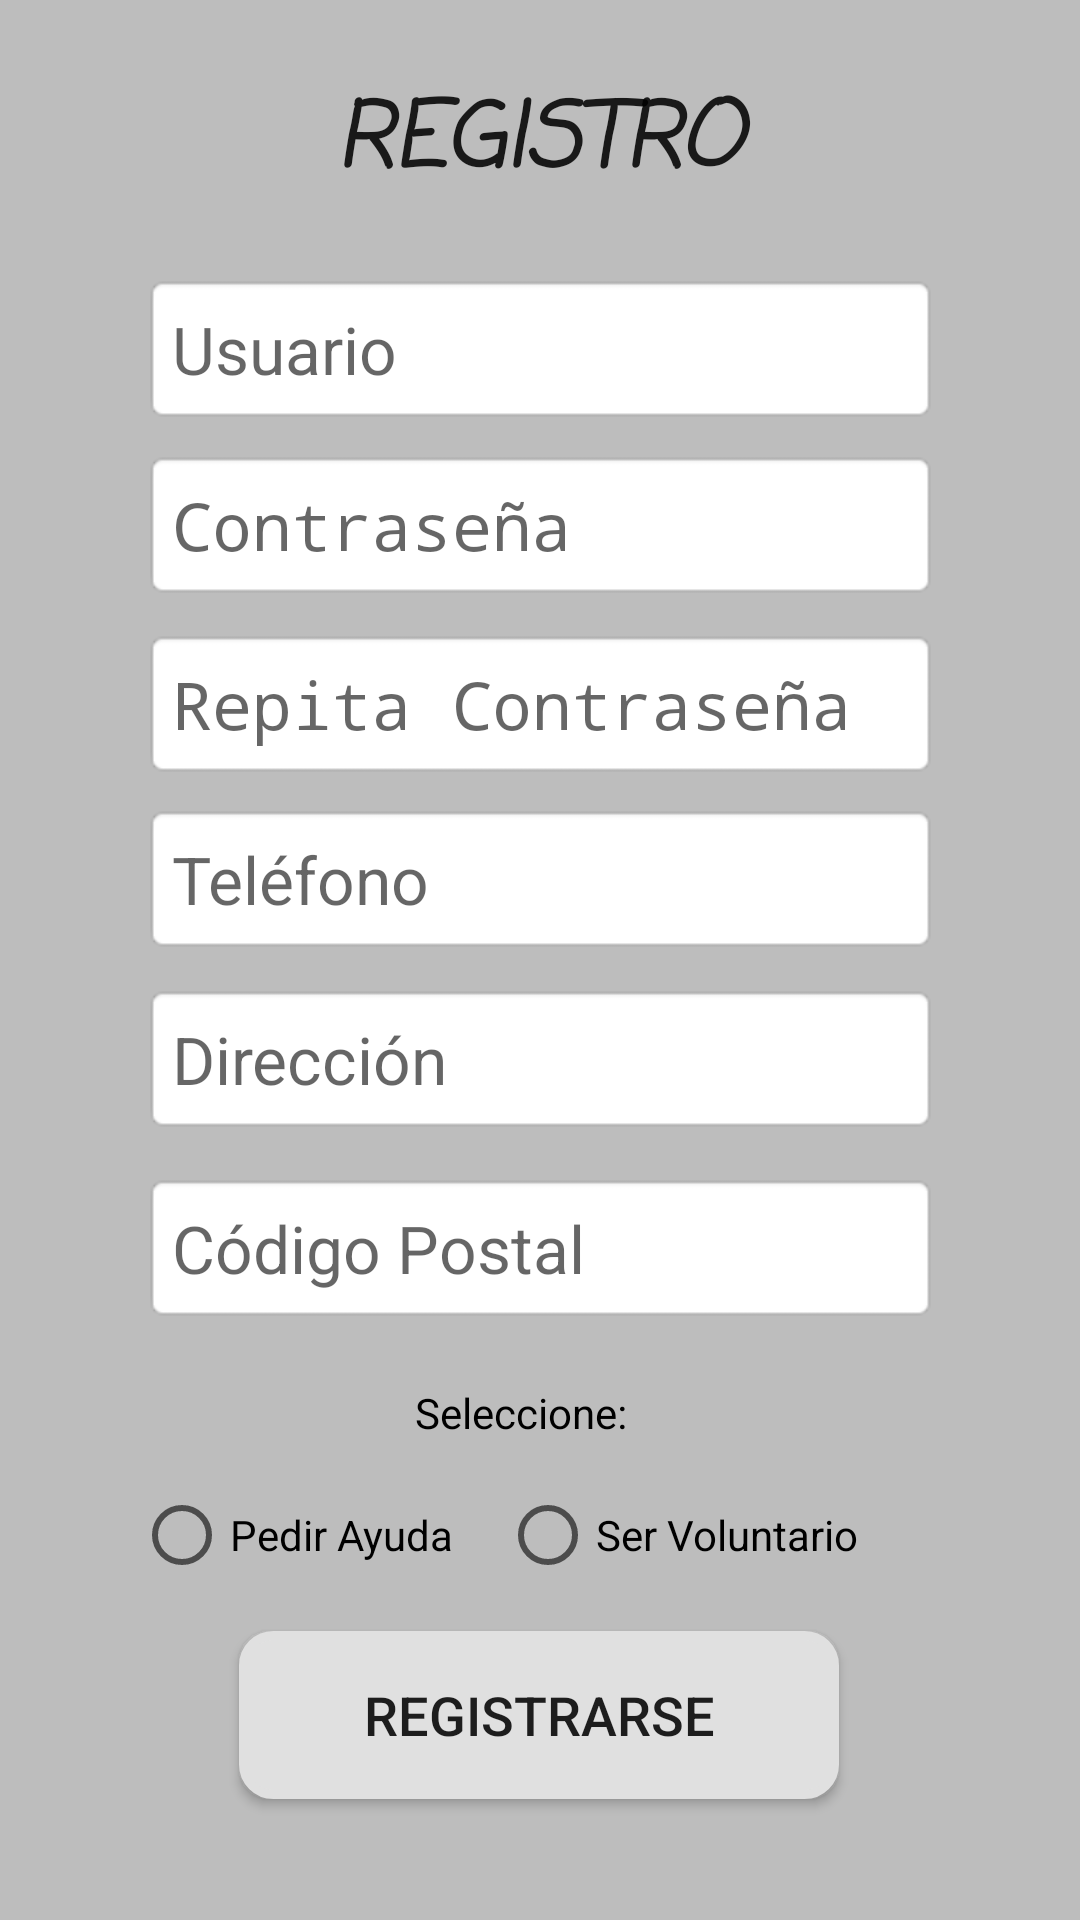

This screen was rendered from an Android layout file. Write that file and the resources it references.
<!-- AndroidManifest.xml: activity theme Theme.AppCompat.Light.NoActionBar -->
<!-- res/layout/registro.xml -->
<?xml version="1.0" encoding="utf-8"?>
<androidx.constraintlayout.widget.ConstraintLayout xmlns:android="http://schemas.android.com/apk/res/android"
    xmlns:app="http://schemas.android.com/apk/res-auto"
    xmlns:tools="http://schemas.android.com/tools"
    android:layout_width="match_parent"
    android:layout_height="match_parent"
    android:background="@color/background"
    tools:context=".activities.RegistroActivity">


    <RadioGroup
        android:id="@+id/rdgroup"
        android:layout_width="271dp"
        android:layout_height="32dp"
        android:orientation="horizontal"
        app:layout_constraintBottom_toTopOf="@+id/btnRegistrarse"
        app:layout_constraintEnd_toEndOf="parent"
        app:layout_constraintStart_toStartOf="parent"
        app:layout_constraintTop_toBottomOf="@+id/txSeleccione"
        app:layout_constraintVertical_bias="0.28">

        <RadioButton
            android:id="@+id/rdNecesitado"
            android:layout_width="122dp"
            android:layout_height="wrap_content"
            android:text="Pedir Ayuda" />

        <RadioButton
            android:id="@+id/rdVoluntario"
            android:layout_width="wrap_content"
            android:layout_height="wrap_content"
            android:text="Ser Voluntario" />
    </RadioGroup>

    <EditText
        android:id="@+id/txUsuario"
        android:layout_width="265dp"
        android:layout_height="50dp"
        android:background="@android:drawable/editbox_background"
        android:ems="10"
        android:hint="Usuario"
        android:inputType="textPersonName"
        android:singleLine="true"
        android:textAppearance="@style/TextAppearance.AppCompat.Large"
        android:textColor="@color/design_default_color_on_secondary"
        app:layout_constraintBottom_toBottomOf="parent"
        app:layout_constraintEnd_toEndOf="parent"
        app:layout_constraintStart_toStartOf="parent"
        app:layout_constraintTop_toTopOf="parent"
        app:layout_constraintVertical_bias="0.155" />

    <EditText
        android:id="@+id/txCodigoPostal"
        android:layout_width="265dp"
        android:layout_height="50dp"
        android:background="@android:drawable/editbox_background"
        android:ems="10"
        android:hint="Código Postal"
        android:inputType="number"
        android:textAppearance="@style/TextAppearance.AppCompat.Large"
        android:textColor="@color/design_default_color_on_secondary"
        app:layout_constraintBottom_toBottomOf="parent"
        app:layout_constraintEnd_toEndOf="parent"
        app:layout_constraintStart_toStartOf="parent"
        app:layout_constraintTop_toBottomOf="@+id/txDireccion"
        app:layout_constraintVertical_bias="0.061" />

    <EditText
        android:id="@+id/txContraseña"
        android:layout_width="265dp"
        android:layout_height="50dp"
        android:background="@android:drawable/editbox_background"
        android:ems="10"
        android:hint="Contraseña"
        android:inputType="textPassword"
        android:textAppearance="@style/TextAppearance.AppCompat.Large"
        android:textColor="@color/design_default_color_on_secondary"
        app:layout_constraintBottom_toBottomOf="parent"
        app:layout_constraintEnd_toEndOf="parent"
        app:layout_constraintStart_toStartOf="parent"
        app:layout_constraintTop_toBottomOf="@+id/txUsuario"
        app:layout_constraintVertical_bias="0.019" />

    <EditText
        android:id="@+id/txTelefono"
        android:layout_width="265dp"
        android:layout_height="50dp"
        android:background="@android:drawable/editbox_background"
        android:ems="10"
        android:hint="Teléfono"
        android:inputType="number"
        android:phoneNumber="true"
        android:textAppearance="@style/TextAppearance.AppCompat.Large"
        android:textColor="@color/design_default_color_on_secondary"
        app:layout_constraintBottom_toBottomOf="parent"
        app:layout_constraintEnd_toEndOf="parent"
        app:layout_constraintStart_toStartOf="parent"
        app:layout_constraintTop_toBottomOf="@+id/txRepetirContraseña"
        app:layout_constraintVertical_bias="0.025" />

    <EditText
        android:id="@+id/txRepetirContraseña"
        android:layout_width="265dp"
        android:layout_height="50dp"
        android:background="@android:drawable/editbox_background"
        android:ems="10"
        android:hint="Repita Contraseña"
        android:inputType="textPassword"
        android:textAppearance="@style/TextAppearance.AppCompat.Large"
        android:textColor="@color/design_default_color_on_secondary"
        app:layout_constraintBottom_toBottomOf="parent"
        app:layout_constraintEnd_toEndOf="parent"
        app:layout_constraintStart_toStartOf="parent"
        app:layout_constraintTop_toBottomOf="@+id/txContraseña"
        app:layout_constraintVertical_bias="0.025" />

    <EditText
        android:id="@+id/txDireccion"
        android:layout_width="265dp"
        android:layout_height="50dp"
        android:background="@android:drawable/editbox_background"
        android:ems="10"
        android:hint="Dirección"
        android:inputType="textPersonName"
        android:singleLine="true"
        android:textAppearance="@style/TextAppearance.AppCompat.Large"
        android:textColor="@color/design_default_color_on_secondary"
        app:layout_constraintBottom_toBottomOf="parent"
        app:layout_constraintEnd_toEndOf="parent"
        app:layout_constraintStart_toStartOf="parent"
        app:layout_constraintTop_toBottomOf="@+id/txTelefono"
        app:layout_constraintVertical_bias="0.037" />

    <TextView
        android:id="@+id/txRegistro"
        android:layout_width="176dp"
        android:layout_height="37dp"
        android:fontFamily="casual"
        android:lineSpacingExtra="8sp"
        android:text="REGISTRO"
        android:textAlignment="center"
        android:textAppearance="@style/TextAppearance.AppCompat.Title"
        android:textSize="30sp"
        android:textStyle="bold|italic"
        android:typeface="normal"
        app:layout_constraintBottom_toBottomOf="parent"
        app:layout_constraintEnd_toEndOf="parent"
        app:layout_constraintHorizontal_bias="0.497"
        app:layout_constraintStart_toStartOf="parent"
        app:layout_constraintTop_toTopOf="parent"
        app:layout_constraintVertical_bias="0.041" />

    <Button
        android:id="@+id/btnRegistrarse"
        android:layout_width="200dp"
        android:layout_height="56dp"
        android:background="@drawable/redondeo"
        android:backgroundTint="@color/grisClaro"
        android:text="REGISTRARSE"
        android:textSize="18sp"
        app:layout_constraintBottom_toBottomOf="parent"
        app:layout_constraintEnd_toEndOf="parent"
        app:layout_constraintHorizontal_bias="0.497"
        app:layout_constraintStart_toStartOf="parent"
        app:layout_constraintTop_toTopOf="parent"
        app:layout_constraintVertical_bias="0.931" />

    <TextView
        android:id="@+id/txSeleccione"
        android:layout_width="82dp"
        android:layout_height="28dp"
        android:text="Seleccione:"
        android:textColor="@color/design_default_color_on_secondary"
        app:layout_constraintBottom_toBottomOf="parent"
        app:layout_constraintEnd_toEndOf="parent"
        app:layout_constraintHorizontal_bias="0.498"
        app:layout_constraintStart_toStartOf="parent"
        app:layout_constraintTop_toBottomOf="@+id/txCodigoPostal"
        app:layout_constraintVertical_bias="0.118" />

</androidx.constraintlayout.widget.ConstraintLayout>
<!-- resources referenced by this layout -->
<resources>
  <color name="background">#BDBDBD</color>
  <color name="grisClaro">#E0E0E0</color>
  <!-- drawable redondeo (drawable) -->
  <?xml version="1.0" encoding="utf-8"?>
  <shape xmlns:android="http://schemas.android.com/apk/res/android" android:shape="rectangle">
      <solid android:color="#ffffff"/>
  
      <stroke android:width="3dp"
          android:color="@android:color/black"/>
  
      <padding android:left="1dp"
          android:top="1dp"
          android:right="1dp"
          android:color="@android:color/darker_gray"
          android:bottom="1dp"/>
  
      <corners android:radius="30px"/>
  </shape>
</resources>
